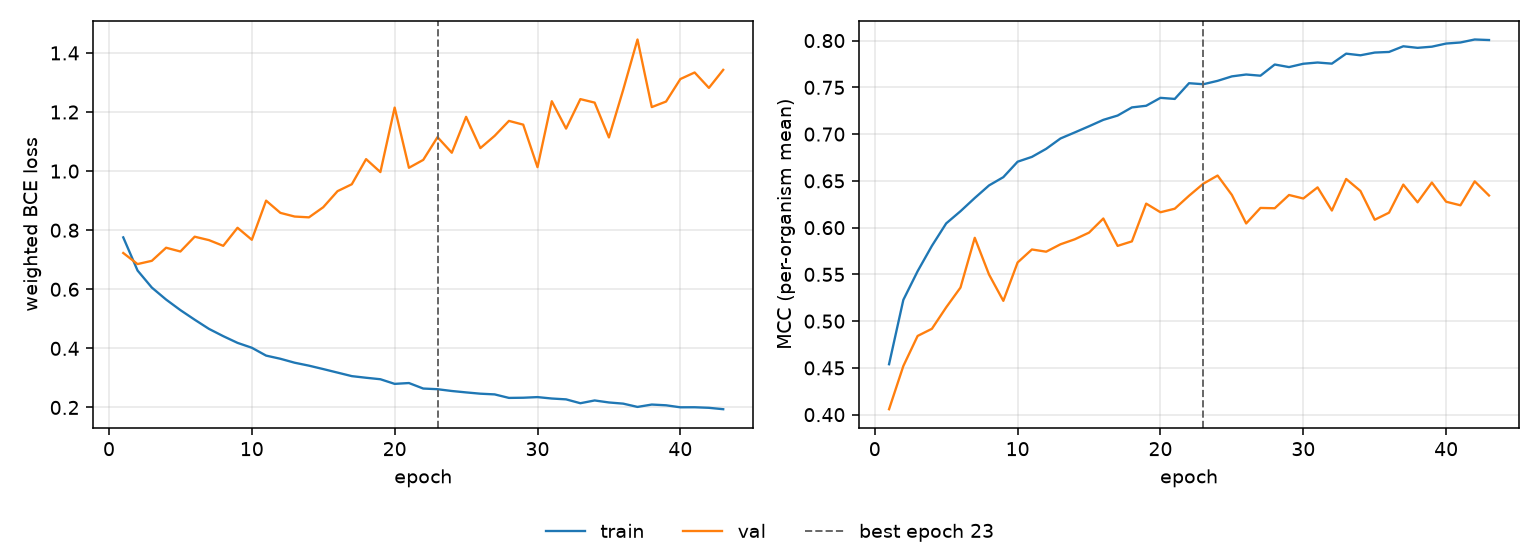

Data behind this chart, as committed beside it:
epoch, tr_loss, vl_loss, tr_mcc, vl_mcc, is_best
1, 0.7757, 0.7228, 0.4539, 0.4058, False
2, 0.6636, 0.6854, 0.5228, 0.452, False
3, 0.6058, 0.6964, 0.5534, 0.4842, False
4, 0.5652, 0.7407, 0.5805, 0.4918, False
5, 0.5295, 0.7279, 0.6045, 0.5148, False
6, 0.4971, 0.778, 0.6175, 0.5359, False
7, 0.466, 0.7664, 0.6317, 0.5891, False
8, 0.4413, 0.7471, 0.6451, 0.5498, False
9, 0.4186, 0.8082, 0.654, 0.5217, False
10, 0.4021, 0.7676, 0.6705, 0.5627, False
11, 0.3755, 0.9001, 0.6756, 0.5766, False
12, 0.3648, 0.8587, 0.6843, 0.5743, False
13, 0.3514, 0.8462, 0.6953, 0.5822, False
14, 0.3415, 0.8435, 0.7018, 0.5875, False
15, 0.3299, 0.8778, 0.7084, 0.5947, False
16, 0.318, 0.9321, 0.7152, 0.6098, False
17, 0.3061, 0.9555, 0.7198, 0.5805, False
18, 0.3005, 1.041, 0.7286, 0.5853, False
19, 0.2955, 0.9967, 0.7303, 0.6257, False
20, 0.2799, 1.215, 0.7388, 0.6164, False
21, 0.2827, 1.011, 0.7376, 0.6202, False
22, 0.2641, 1.038, 0.7544, 0.6341, False
23, 0.2618, 1.115, 0.7533, 0.647, True
24, 0.2557, 1.062, 0.757, 0.6557, False
25, 0.251, 1.184, 0.7617, 0.6349, False
26, 0.2466, 1.078, 0.7637, 0.6044, False
27, 0.2442, 1.119, 0.7625, 0.6211, False
28, 0.2324, 1.17, 0.7744, 0.6207, False
29, 0.2329, 1.157, 0.7717, 0.6349, False
30, 0.2351, 1.013, 0.7752, 0.6312, False
31, 0.2303, 1.237, 0.7766, 0.643, False
32, 0.2274, 1.144, 0.7754, 0.6183, False
33, 0.2143, 1.244, 0.786, 0.652, False
34, 0.2237, 1.232, 0.7843, 0.6392, False
35, 0.2169, 1.114, 0.7872, 0.6084, False
36, 0.2129, 1.275, 0.7879, 0.616, False
37, 0.2018, 1.446, 0.7939, 0.646, False
38, 0.2098, 1.217, 0.7923, 0.6271, False
39, 0.2074, 1.235, 0.7935, 0.6482, False
40, 0.2005, 1.312, 0.7968, 0.6277, False
41, 0.2007, 1.334, 0.798, 0.6239, False
42, 0.1988, 1.282, 0.8012, 0.6495, False
43, 0.1941, 1.343, 0.8006, 0.6344, False
